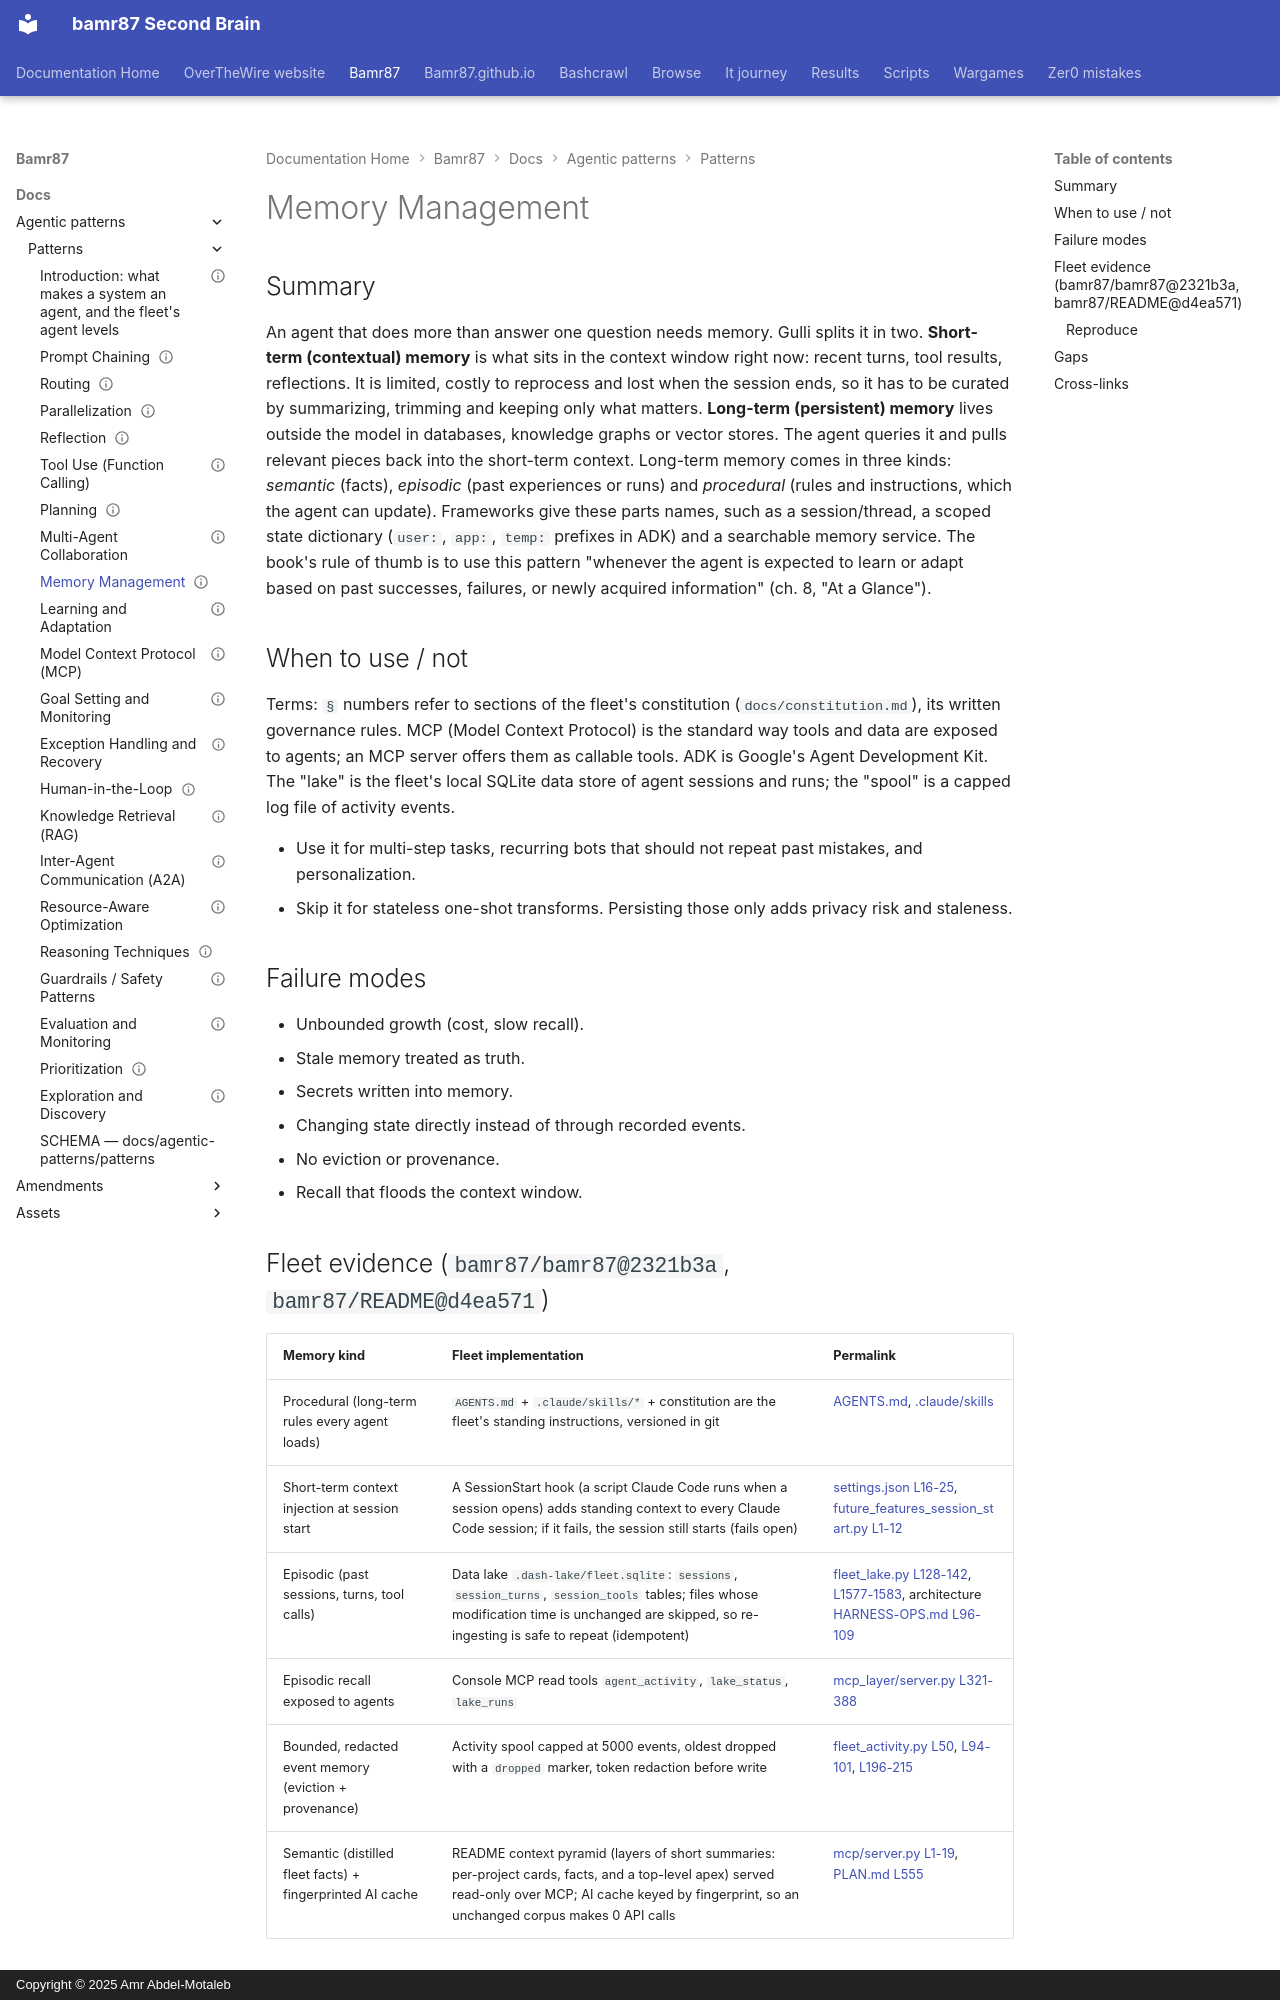

repository: bamr87/README · page: bamr87/docs/agentic-patterns/patterns/08-memory-management/index.html · generator: mkdocs · copyright: Copyright © 2025 Amr Abdel-Motaleb

---
book_pages: Ch. 8 (21 pp.)
chapter: 8
evidence_repos:
- bamr87/bamr87
- bamr87/README
id: ADP-08
last_verified: 2026-10-31
owner_bot: executor (Grok Bot)
source_file: docs/agentic-patterns/patterns/08-memory-management.md
source_repo: bamr87/bamr87
source_url: https://github.com/bamr87/bamr87/blob/main/docs/agentic-patterns/patterns/08-memory-management.md
status: partial
title: Memory Management
---
# Memory Management

## Summary

An agent that does more than answer one question needs memory. Gulli splits it in two. **Short-term (contextual) memory** is what sits in the context window right now: recent turns, tool results, reflections. It is limited, costly to reprocess and lost when the session ends, so it has to be curated by summarizing, trimming and keeping only what matters. **Long-term (persistent) memory** lives outside the model in databases, knowledge graphs or vector stores. The agent queries it and pulls relevant pieces back into the short-term context. Long-term memory comes in three kinds: *semantic* (facts), *episodic* (past experiences or runs) and *procedural* (rules and instructions, which the agent can update). Frameworks give these parts names, such as a session/thread, a scoped state dictionary (`user:`, `app:`, `temp:` prefixes in ADK) and a searchable memory service. The book's rule of thumb is to use this pattern "whenever the agent is expected to learn or adapt based on past successes, failures, or newly acquired information" (ch. 8, "At a Glance").

## When to use / not

Terms: `§` numbers refer to sections of the fleet's constitution (`docs/constitution.md`), its written governance rules. MCP (Model Context Protocol) is the standard way tools and data are exposed to agents; an MCP server offers them as callable tools. ADK is Google's Agent Development Kit. The "lake" is the fleet's local SQLite data store of agent sessions and runs; the "spool" is a capped log file of activity events.


- Use it for multi-step tasks, recurring bots that should not repeat past mistakes, and personalization.
- Skip it for stateless one-shot transforms. Persisting those only adds privacy risk and staleness.

## Failure modes

- Unbounded growth (cost, slow recall).
- Stale memory treated as truth.
- Secrets written into memory.
- Changing state directly instead of through recorded events.
- No eviction or provenance.
- Recall that floods the context window.
